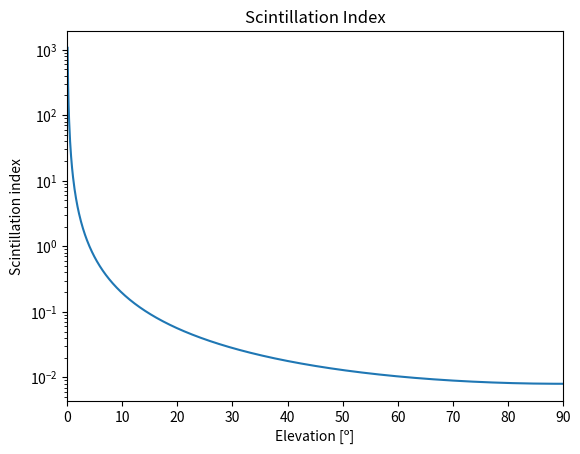

This figure's Python source:
import numpy as np
from math import exp, log, sin, pi, degrees
from scipy.stats import norm
from scipy.special import erfinv
from scipy.integrate import quad
import matplotlib.pyplot as plt

class Scint_atten():
    def __init__(self) -> None:
        pass
    
    def Cn2(self, z, elevation, hgs):
        h = hgs + z * np.sin(elevation)
        return pow(z,5/6)*0.00594*pow(10/27,2)*pow((pow(10,-5)*(h)),10)*exp(-h/1000)+2.7e-16*exp(-h/1500)+1.7e-14*exp(-h/100)
    
    def scintillation_index(self, wavelength, hgs, distance, elevation):
        
        Cn2, _ = quad(self.Cn2, 0, distance, args=(elevation,hgs))
        scintillation_index = (19.2/pow(wavelength,7/6))*Cn2
        
        return scintillation_index
    
    def scintillation_loss(self, scintillation_index):
        var = log(1+scintillation_index)
        mean = -var/2
        sample = exp(np.random.normal(mean, pow(var,0.5)))
        
        pthr = norm.cdf(sample)
        
        loss = -4.343*(erfinv(2*pthr-1)*pow(2*log(sample+1),0.5)-0.5*log(sample+1))
        
        if loss < -50:  loss = -50 # loss = -inf => problems
        
        return loss
        
        
if __name__ == "__main__":
    
    sa = Scint_atten()
    
    wavelength = 1550e-9 #m
    scintillation_index = 0.1
    elevation = np.linspace(0, pi/2, 1000)
    hgs = 0 #m
    h_atm = 20000 #m
    
    scintillation_loss = []
    scintillation_index = []
    elevation_degrees = []
    for alt in elevation:
        if np.sin(alt) != 0:  # Evitar división por cero cuando theta es 0 grados
            elevation_degrees.append(degrees(alt))
            distance = (h_atm-hgs)/sin(alt)
            scintillation_index.append(sa.scintillation_index(wavelength, hgs, distance, alt))
            #scintillation_loss.append(sa.scintillation_loss(scintillation_index))
        else: pass
    
    plt.figure()
    plt.plot(elevation_degrees, scintillation_index, label="scintillation index")
    plt.yscale('log')
    plt.xlim(0, 90)
    plt.title("Scintillation Index")
    plt.xlabel("Elevation [º]")
    plt.ylabel("Scintillation index")
    
    plt.show()
    
    